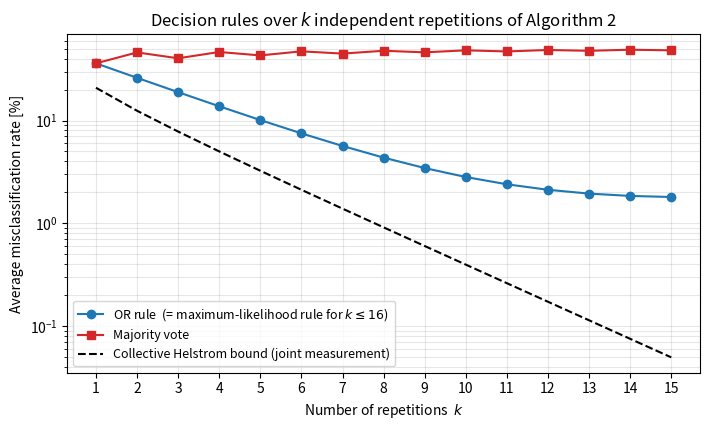

Python code for this plot:
"""Decision-rule comparison for the quantum binary classifier (Section 3.2).

Compares the OR rule, majority vote, and the maximum-likelihood rule over
k independent repetitions of Algorithm 2, using the single-shot probabilities
of measuring |00000> reported in Section 3 (Mathematica PCM):
  p_P = 0.195%  (input = letter P representative)
  p_A = 28.088% (input = letter A representative)
Produces decision_rules.png (Figure in Section 3.2).
"""
import numpy as np
from math import comb, log
import matplotlib.pyplot as plt

pP, pA = 0.00195, 0.28088
s = 13/16  # overlap <P|A>

def binom_cdf(m, k, p):
    return sum(comb(k, i) * p**i * (1-p)**(k-i) for i in range(m+1))

ks = range(1, 16)
avg_or, avg_maj, hel = [], [], []
for k in ks:
    or_p, or_a = 1-(1-pP)**k, (1-pA)**k              # OR: label A iff m >= 1
    t = k//2 + 1                                      # majority: label A iff m > k/2
    maj_p, maj_a = max(0.0, 1-binom_cdf(t-1, k, pP)), binom_cdf(t-1, k, pA)
    avg_or.append(50*(or_p+or_a)); avg_maj.append(50*(maj_p+maj_a))
    hel.append(50*(1-np.sqrt(1-s**(2*k))))            # collective Helstrom bound

# ML threshold: label A iff m > k*ln[(1-pP)/(1-pA)] / ln[pA(1-pP)/(pP(1-pA))]
per = log((1-pP)/(1-pA)); den = log(pA/pP) + per
print(f"ML rule == OR rule for all k <= {int(den/per)}  (threshold slope {per/den:.4f})")

plt.figure(figsize=(7.2, 4.4))
plt.semilogy(list(ks), avg_or, 'o-', color='#1f77b4',
             label='OR rule  (= maximum-likelihood rule for $k\\leq 16$)')
plt.semilogy(list(ks), avg_maj, 's-', color='#d62728', label='Majority vote')
plt.semilogy(list(ks), hel, 'k--', label='Collective Helstrom bound (joint measurement)')
plt.xlabel('Number of repetitions  $k$'); plt.ylabel('Average misclassification rate [%]')
plt.title('Decision rules over $k$ independent repetitions of Algorithm 2')
plt.grid(True, which='both', alpha=0.3); plt.legend(fontsize=9); plt.xticks(list(ks))
plt.tight_layout(); plt.savefig('decision_rules.png', dpi=200)
